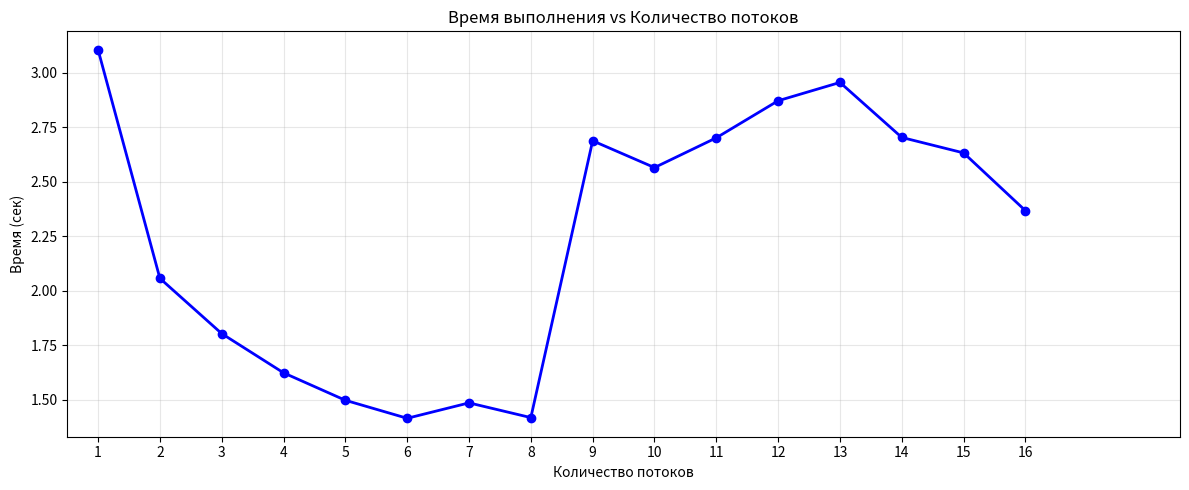
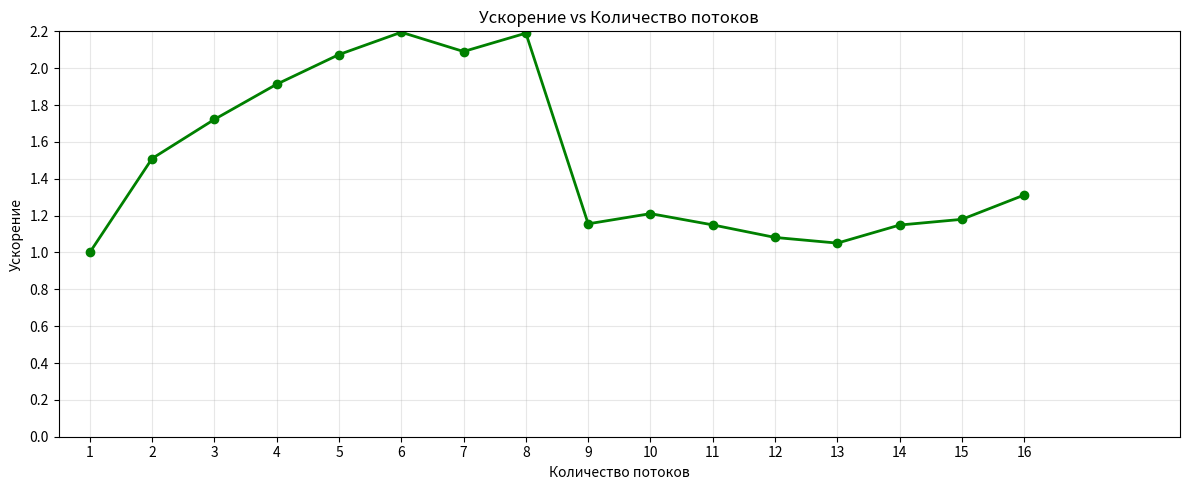
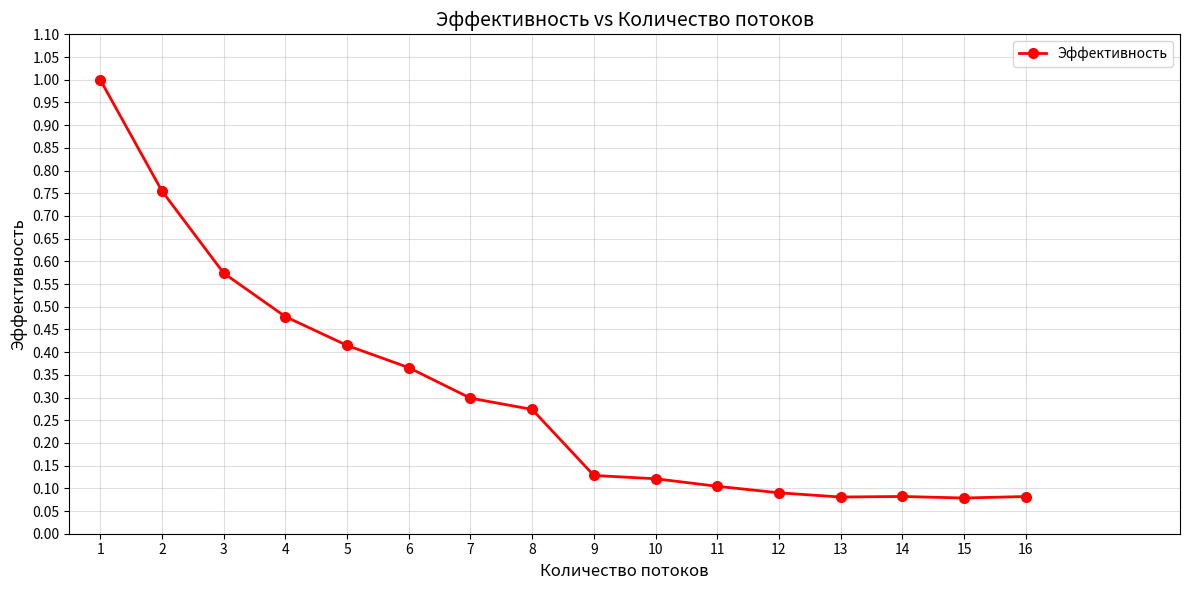

Write the Python code that produced these figures, in order.
import matplotlib.pyplot as plt
import numpy as np

threads = np.array([1, 2, 3, 4, 5, 6, 7, 8, 9, 10, 11, 12, 13, 14, 15, 16])
times = np.array([
    3.104505, 2.056225, 1.802762, 1.622883, 1.496913,
    1.414316, 1.485076, 1.417514, 2.687007, 2.564150,
    2.700711, 2.870689, 2.954632, 2.702372, 2.631406,
    2.366569
])

speedup = times[0] / times
efficiency = speedup / threads

# Общие настройки
plt.rcParams.update({'font.size': 10})

# 1. Время выполнения
plt.figure(figsize=(12, 5))
plt.plot(threads, times, marker='o', linewidth=2, markersize=6, color='blue')
plt.xlabel("Количество потоков")
plt.ylabel("Время (сек)")
plt.title("Время выполнения vs Количество потоков")
plt.xticks(threads)
plt.xlim(0.5, 18.5)
plt.grid(True, alpha=0.3)
plt.tight_layout()
plt.show()

# 2. Ускорение
plt.figure(figsize=(12, 5))
plt.plot(threads, speedup, marker='o', linewidth=2, markersize=6, color='green')
plt.xlabel("Количество потоков")
plt.ylabel("Ускорение")
plt.title("Ускорение vs Количество потоков")
plt.xticks(threads)
plt.yticks(np.arange(0, 2.4, 0.2))
plt.xlim(0.5, 18.5)
plt.ylim(0, 2.2)
plt.grid(True, alpha=0.3)
plt.tight_layout()
plt.show()

# 3. Эффективность
plt.figure(figsize=(12, 6))
plt.plot(threads, efficiency, marker='o', linewidth=2, markersize=7, color='red', label='Эффективность')

# for i, txt in enumerate(efficiency):
#     plt.annotate(f"{txt:.2f}", (threads[i], efficiency[i]),
#                  textcoords="offset points", xytext=(0, 8),
#                  ha='center', fontsize=8, color='darkred')

plt.xlabel("Количество потоков", fontsize=12)
plt.ylabel("Эффективность", fontsize=12)
plt.title("Эффективность vs Количество потоков", fontsize=14)


plt.xticks(threads)

max_eff = np.max(efficiency)
plt.ylim(0, max_eff * 1.1)

# Явные деления по Y с шагом 0.05
y_ticks = np.arange(0, max_eff * 1.1 + 0.01, 0.05)
plt.yticks(y_ticks)

plt.xlim(0.5, 18.5)
plt.grid(True, alpha=0.4)
plt.legend()
plt.tight_layout()
plt.show()
